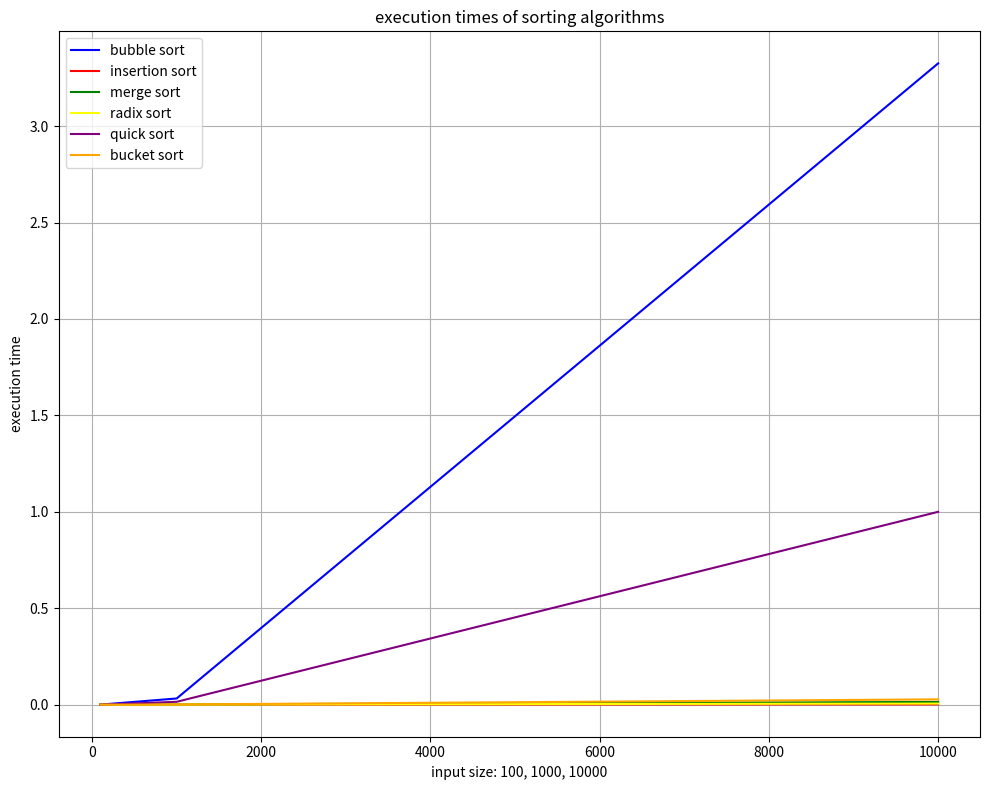

Recreate this plot in Python.

import random
import time
import matplotlib.pyplot as plt
import sys

N1 = 100
N2 = 1000
N3 = 10000

def random_array_creator(arr1, arr2, arr3):
    arr1.append(random.sample(range(1, N1 + 1), N1))
    arr2.append(random.sample(range(1, N2 + 1), N2))
    arr3.append(random.sample(range(1, N3 + 1), N3))
    
    return arr1[0], arr2[0], arr3[0]

def bubble_sort(arr):
    for i in range(len(arr) - 1):
         for j in range(len(arr) - 1 - i):
             if arr[j] > arr[j + 1]:
                 temp = arr[j]
                 arr[j] = arr[j + 1]
                 arr[j + 1] = temp
    return arr

def insertion_sort(arr):
    for i in range(len(arr) - 1):
        key = arr[i + 1]
        for j in range(i, -1, -1):
            if arr[j] > key:
                arr[j + 1] = arr[j]
                arr[j] = key
            else: 
                break
    return arr

def merge_sort_merge(left_arr, right_arr):                  
    if not (len(left_arr) and len(right_arr)):     
        return left_arr or right_arr     
               
    temp = []                            
    i = 0
    j = 0                              

    while (len(temp) < len(left_arr) + len(right_arr) ):                                      
        if i == len(left_arr) or j == len(right_arr):                                          
            temp.extend(left_arr[i:] or right_arr[j:])                                         
        elif left_arr[i] < right_arr[j]:             
            temp.append(left_arr[i])             
            i += 1                             
        else:                                
            temp.append(right_arr[j])            
            j += 1                          

    return temp                          

def merge_sort_divide(arr):
    middle = len(arr) // 2
    right_arr = arr[:middle]
    left_arr = arr[middle:]       

    if len(arr) <= 1:                        
        return arr   

    return merge_sort_merge(merge_sort_divide(right_arr), merge_sort_divide(left_arr))     

def quicksort(a, start, end):
    if start < end: 
        pivot = a[start]
        count = start + 1
        for i in range(start, end):
            if pivot > a[i + 1]:
                if (end - start == 1):
                    count += 1
                    break               
                temp = a[count]
                a[count] = a[i + 1]
                a[i + 1] = temp
                count += 1

        a[start] = a[count - 1] 
        a[count - 1] = pivot 
        
        quicksort(a, start = start, end = count - 2)
        quicksort(a, start = count, end = end)
    return a

def find_max_min(arr):
    small = arr[0]
    big = arr[0]
    for i in range(1, len(arr)):
        if small > arr[i]:
            small = arr[i]
        if big < arr[i]:
            big = arr[i]
    return small, big

def radix_sort(arr):
    big = find_max_min(arr)[1]
    decimal_count = 1
    stop = big 
    temp = arr

    while(1):
        if (stop < 10):
            break
        else:
            stop = stop // 10
            decimal_count += 1

    for count in range(0, decimal_count):
        bucket = [[], [], [], [], [], [], [], [], [], []]
        for i in range(len(arr)):
            index = (temp[i] // (10 ** count) ) % 10 
            bucket[index].append(temp[i])        
        temp = []
        for i in range(10):
            for j in range(len(bucket[i])):
                temp.append(bucket[i][j])
        # print("count",  count + 1, "\n", temp)        
    return temp
    
    
def bucket_sort(arr, bucket_number):
    small, big = find_max_min(arr)
    bucket_size = (big - small + 1) // bucket_number
    bucket = []
    temp = []

    for i in range(bucket_number):
        bucket.append([i])
    print(bucket)
    for i in range(len(arr)):
        if arr[i] % bucket_size == 0:
            index = (arr[i] // bucket_size) - 1
        else:
            index = (arr[i] // bucket_size)
        bucket[index].append(arr[i])

    for i in range(bucket_number):
        bucket[i] = bucket[i][1:]
        quicksort(bucket[i], 0, bucket_size - 1)

    for i in range(bucket_number):
        for j in range(bucket_size):
            temp.append(bucket[i][j])

    return temp


def check_execution_time(func_number, arr):
    if func_number == 1:
        start_time = time.time()
        arr = bubble_sort(arr)
        execution_time = time.time() - start_time
    elif func_number == 2:
        start_time = time.time()
        arr = insertion_sort(arr)
        execution_time = time.time() - start_time
    elif func_number == 3:
        start_time = time.time()
        arr = merge_sort_divide(arr)
        execution_time = time.time() - start_time
    elif func_number == 4:
        start_time = time.time()
        arr = radix_sort(arr)
        execution_time = time.time() - start_time
    elif func_number == 5:
        start_time = time.time()
        arr = quicksort(arr, 0, len(arr) - 1)
        execution_time = time.time() - start_time
    elif func_number == 6:
        bucket_num = 10
        if len(arr) == 1000:
            bucket_num = 20
        elif len(arr) == 10000:
            bucket_num = 50
        start_time = time.time()
        arr = bucket_sort(arr, bucket_num)
        execution_time = time.time() - start_time
    return execution_time


def plot_execution_times(time_bubble, time_insertion, time_merge, time_radix, time_quick, time_bucket):
    input_size = [N1, N2, N3]

    plt.figure(figsize = (10, 8))
    plt.title("execution times of sorting algorithms")

    plt.plot(input_size, time_bubble, '-', color = "blue", label = "bubble sort")
    plt.plot(input_size, time_insertion, '-', color = "red", label ="insertion sort")
    plt.plot(input_size, time_merge, '-', color = "green", label = "merge sort")
    plt.plot(input_size, time_radix, '-', color = "yellow", label = "radix sort")
    plt.plot(input_size, time_quick, '-', color = "purple", label = "quick sort")
    plt.plot(input_size, time_bucket, '-', color = "orange", label = "bucket sort")
    
    plt.xlabel("input size: 100, 1000, 10000")
    plt.ylabel("execution time")

    plt.legend(loc = 2)
    plt.grid(True)
    plt.tight_layout()
    plt.show()


def run():
    arr1 = []
    arr2 = []
    arr3 = []

    arr1, arr2, arr3 = random_array_creator(arr1, arr2, arr3)
    temp1, temp2, temp3 = arr1, arr2, arr3
    # bubble sort
    time_bubble = []
    time_bubble.append(check_execution_time(1, temp1))
    time_bubble.append(check_execution_time(1, temp2))
    time_bubble.append(check_execution_time(1, temp3))
    
    # insertion sort
    temp1, temp2, temp3 = arr1, arr2, arr3
    time_insertion = []
    time_insertion.append(check_execution_time(2, temp1))
    time_insertion.append(check_execution_time(2, temp2))
    time_insertion.append(check_execution_time(2, temp3))

    # merge sort
    temp1, temp2, temp3 = arr1, arr2, arr3
    time_merge = []
    time_merge.append(check_execution_time(3, temp1))
    time_merge.append(check_execution_time(3, temp2))
    time_merge.append(check_execution_time(3, temp3))

    # radix sort
    temp1, temp2, temp3 = arr1, arr2, arr3
    time_radix = []
    time_radix.append(check_execution_time(4, temp1))
    time_radix.append(check_execution_time(4, temp2))
    time_radix.append(check_execution_time(4, temp3))

    # quick sort
    temp1, temp2, temp3 = arr1, arr2, arr3
    time_quick = []
    time_quick.append(check_execution_time(5, temp1))
    time_quick.append(check_execution_time(5, temp2))
    # time_quick.append(check_execution_time(5, temp3))
    time_quick.append(1)

    # bucket sort
    temp1, temp2, temp3 = arr1, arr2, arr3
    time_bucket = []
    time_bucket.append(check_execution_time(6, temp1))
    time_bucket.append(check_execution_time(6, temp2))
    time_bucket.append(check_execution_time(6, temp3))

    plot_execution_times(time_bubble, time_insertion, time_merge, time_radix, time_quick, time_bucket)

sys.setrecursionlimit(4000)
run()